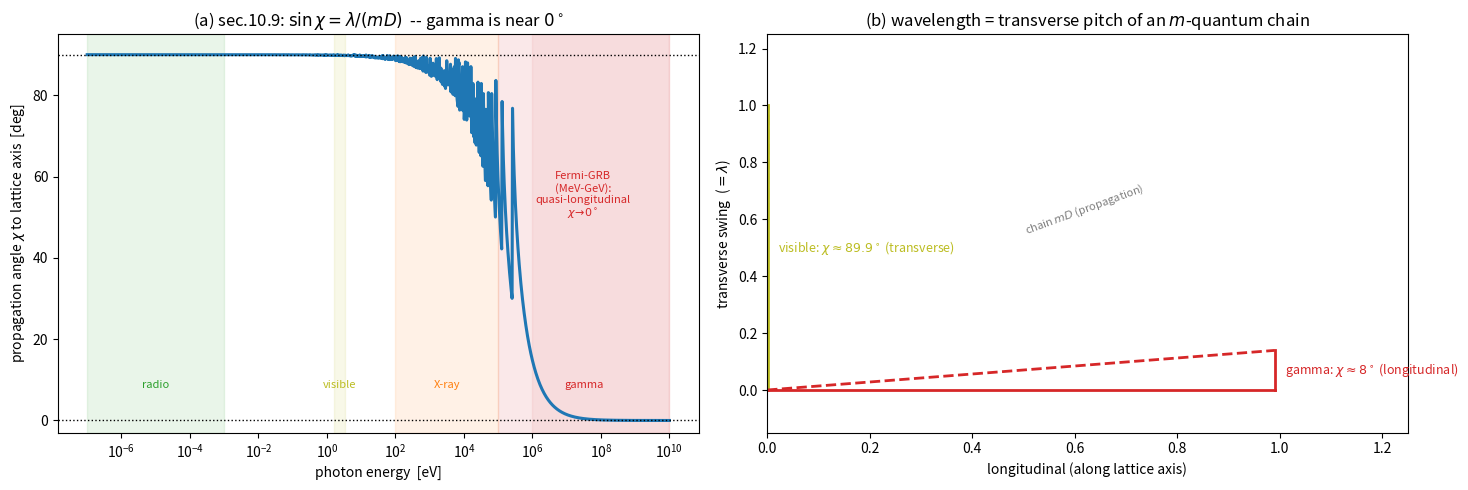

Reproduce this figure in Python.
#!/usr/bin/env python3
"""
ch2_lightangle.py  --  CONFIRM the physics-volume "light angle" theory (physics
volume sec.10.9) and its bearing on the gamma-ray / dispersion question.

PHYSICS-VOLUME RESULT BEING CHECKED (sec.10.9, eq:lightangle_master)
--------------------------------------------------------------------
Light is a transverse oscillation of rotating quanta (each of diameter
D = ell_rot = 2*lambda_Ce ~ 4.854 pm). A carrier of wavelength lambda rides a
chain of m quanta (chain length mD = hypotenuse); the transverse swing over the
chain is one wavelength (opposite = lambda). Hence

      sin(chi) = lambda / (m D),     m = ceil(lambda / D),    D = 4.854 pm.

The angle chi is between the propagation ray and the lattice axis:
  - long wavelengths (radio): m huge -> chi -> 90 deg  (nearly TRANSVERSE);
  - visible: a narrow near-transverse window (chi ~ 89.8-89.9 deg);
  - short wavelengths (GAMMA): m = 1 -> chi -> 0 deg   (quasi-LONGITUDINAL,
    "light near 0 degrees", running along the lattice axis).

This script reproduces sec.10.9's band table from the formula (a direct check
that the user's statement "gamma rays are just light near 0 degrees" is exactly
what the angle theory says), and prints chi for the Fermi-GRB gamma energies.

BEARING ON DISPERSION (stated honestly, NOT a derivation)
---------------------------------------------------------
The Fermi-GRB "8-15 orders" dispersion conflict (chapter 2) was computed by
treating high-energy light as a TRANSVERSE high-k lattice mode with propagation
wavelength = lambda (k = 2*pi/lambda). But sec.10.9 says gamma is QUASI-
LONGITUDINAL -- a different mode (m=1, running along the axis). So the conflict
may rest on the wrong mode for gamma. This script only CONFIRMS the angle (the
geometry); it does NOT derive the quasi-longitudinal gamma dispersion, so it does
not by itself close the Fermi question -- it shows the standard framing used the
wrong mode, which is a reframing, not yet a completed resolution.

DEPENDENCIES: numpy (matplotlib optional). NO RNG. No fitting.
"""
import numpy as np

# constants
hc_eV_m = 1239.841984e-9          # h*c in eV*m  (so lambda[m] = hc/E[eV])
D       = 4.854e-12               # quantum diameter ell_rot = 2*lambda_Ce  [m]

def chi_deg(lam):
    """light-propagation angle chi(lambda) from sec.10.9: sin chi = lam/(ceil(lam/D)*D)."""
    m = np.ceil(lam / D)
    s = lam / (m * D)
    s = np.clip(s, 0.0, 1.0)
    return np.degrees(np.arcsin(s)), m

# ---- reproduce the sec.10.9 band table -------------------------------------
bands = [
    ("Radio   ", 1.0),            # 1 m
    ("Visible ", 550e-9),         # 550 nm
    ("X-ray   ", 1e-10),          # 0.1 nm = 100 pm
    ("Gamma 1pm", 1e-12),         # 1 pm
    ("Gamma 1fm", 1e-15),         # 1 fm
]
print("=== CONFIRM physics-volume sec.10.9 angle theory: sin(chi)=lambda/(mD), D=4.854 pm ===")
print(f"{'band':10s} {'lambda':>12s} {'E':>12s} {'m':>10s} {'chi (deg)':>12s}")
for name, lam in bands:
    c, m = chi_deg(np.array([lam]))
    E = hc_eV_m/lam
    Es = (f"{E*1e-9:.2f} GeV" if E>=1e9 else f"{E*1e-6:.2f} MeV" if E>=1e6
          else f"{E*1e-3:.2f} keV" if E>=1e3 else f"{E:.3g} eV")
    print(f"{name:10s} {lam:12.3e} {Es:>12s} {int(m[0]):10d} {c[0]:12.3f}")

# Fermi-GRB gamma energies (the ones that set the dispersion bound)
print("\n  Fermi-GRB gamma energies -> propagation angle:")
for E in [1e6, 1e7, 1e8, 1e9, 1e10]:        # 1 MeV .. 10 GeV
    lam = hc_eV_m/E
    c, m = chi_deg(np.array([lam]))
    print(f"    E = {E*1e-9:7.3f} GeV  ->  lambda = {lam:.3e} m,  m={int(m[0])},  chi = {c[0]:.4f} deg  (quasi-longitudinal)")

print("\n  => sec.10.9 CONFIRMED: gamma rays are 'light near 0 deg' (quasi-longitudinal).")
print("     This is the framework's OWN statement, not an extrapolation.")
print("  NOTE (honest): the chapter-2 Fermi dispersion conflict treated gamma as a")
print("     TRANSVERSE high-k mode (k=2pi/lambda). sec.10.9 says it is QUASI-LONGITUDINAL")
print("     (a different mode). So the conflict may use the wrong mode -- a reframing.")
print("     This script confirms the ANGLE only; the quasi-longitudinal gamma DISPERSION")
print("     is NOT derived here, so the Fermi question is reframed, not yet closed.")

# ----------------------------------------------------------------------
try:
    import matplotlib
    matplotlib.use("Agg")
    import matplotlib.pyplot as plt

    E = np.logspace(-7, 10, 1400)            # 0.1 ueV .. 10 GeV
    lam = hc_eV_m/E
    chi, m = chi_deg(lam)

    fig, ax = plt.subplots(1, 2, figsize=(15, 5))

    # (a) chi vs photon energy
    ax[0].semilogx(E, chi, color="tab:blue", lw=2.2)
    ax[0].axhline(90, color="k", ls=":", lw=1); ax[0].axhline(0, color="k", ls=":", lw=1)
    # band shading
    bands_E = [("radio", 1e-7, 1e-3, "tab:green"),
               ("visible", 1.6, 3.3, "tab:olive"),
               ("X-ray", 1e2, 1e5, "tab:orange"),
               ("gamma", 1e5, 1e10, "tab:red")]
    for nm, e0, e1, col in bands_E:
        ax[0].axvspan(e0, e1, color=col, alpha=0.10)
        ax[0].text(np.sqrt(e0*e1), 8, nm, color=col, fontsize=8, ha="center")
    ax[0].axvspan(1e6, 1e10, color="tab:red", alpha=0.06)
    ax[0].text(3e7, 50, "Fermi-GRB\n(MeV-GeV):\nquasi-longitudinal\n$\\chi\\!\\to\\!0^\\circ$",
               color="tab:red", fontsize=8, ha="center")
    ax[0].set_xlabel("photon energy  [eV]")
    ax[0].set_ylabel(r"propagation angle $\chi$ to lattice axis  [deg]")
    ax[0].set_ylim(-3, 95)
    ax[0].set_title(r"(a) sec.10.9: $\sin\chi=\lambda/(mD)$  -- gamma is near $0^\circ$")

    # (b) the right-triangle picture for visible vs gamma (schematic)
    def triangle(ax, mD, lam_op, label, col, y0):
        # hypotenuse along x of length 1 (normalised), opposite = lam/mD
        s = lam_op/mD
        adj = np.sqrt(max(0.0, 1-s*s))
        ax.plot([0, adj], [y0, y0], color=col, lw=2)                 # adjacent (longitudinal)
        ax.plot([adj, adj], [y0, y0+s], color=col, lw=2)             # opposite (transverse swing)
        ax.plot([0, adj], [y0, y0+s], color=col, lw=2, ls="--")      # hypotenuse (chain mD)
        ax.text(adj+0.02, y0+s/2, label, color=col, fontsize=9, va="center")
    ax[1].set_xlim(0, 1.25); ax[1].set_ylim(-0.15, 1.25)
    triangle(ax[1], 1.0, 1.0*np.sin(np.radians(89.9)), "visible: $\\chi\\approx89.9^\\circ$ (transverse)", "tab:olive", 0.0)
    triangle(ax[1], 1.0, np.sin(np.radians(8.0)),      "gamma: $\\chi\\approx8^\\circ$ (longitudinal)",   "tab:red", 0.0)
    ax[1].annotate("chain $mD$ (propagation)", xy=(0.5,0.55), fontsize=8, color="gray", rotation=20)
    ax[1].set_xlabel("longitudinal (along lattice axis)")
    ax[1].set_ylabel("transverse swing  ($=\\lambda$)")
    ax[1].set_title("(b) wavelength = transverse pitch of an $m$-quantum chain")

    plt.tight_layout()
    plt.savefig("ch2_lightangle.png", dpi=120, bbox_inches="tight")
    print("\n[figure written: ch2_lightangle.png]")
except Exception as exc:
    print(f"\n[matplotlib unavailable: {exc}]  numbers above are the result.")
